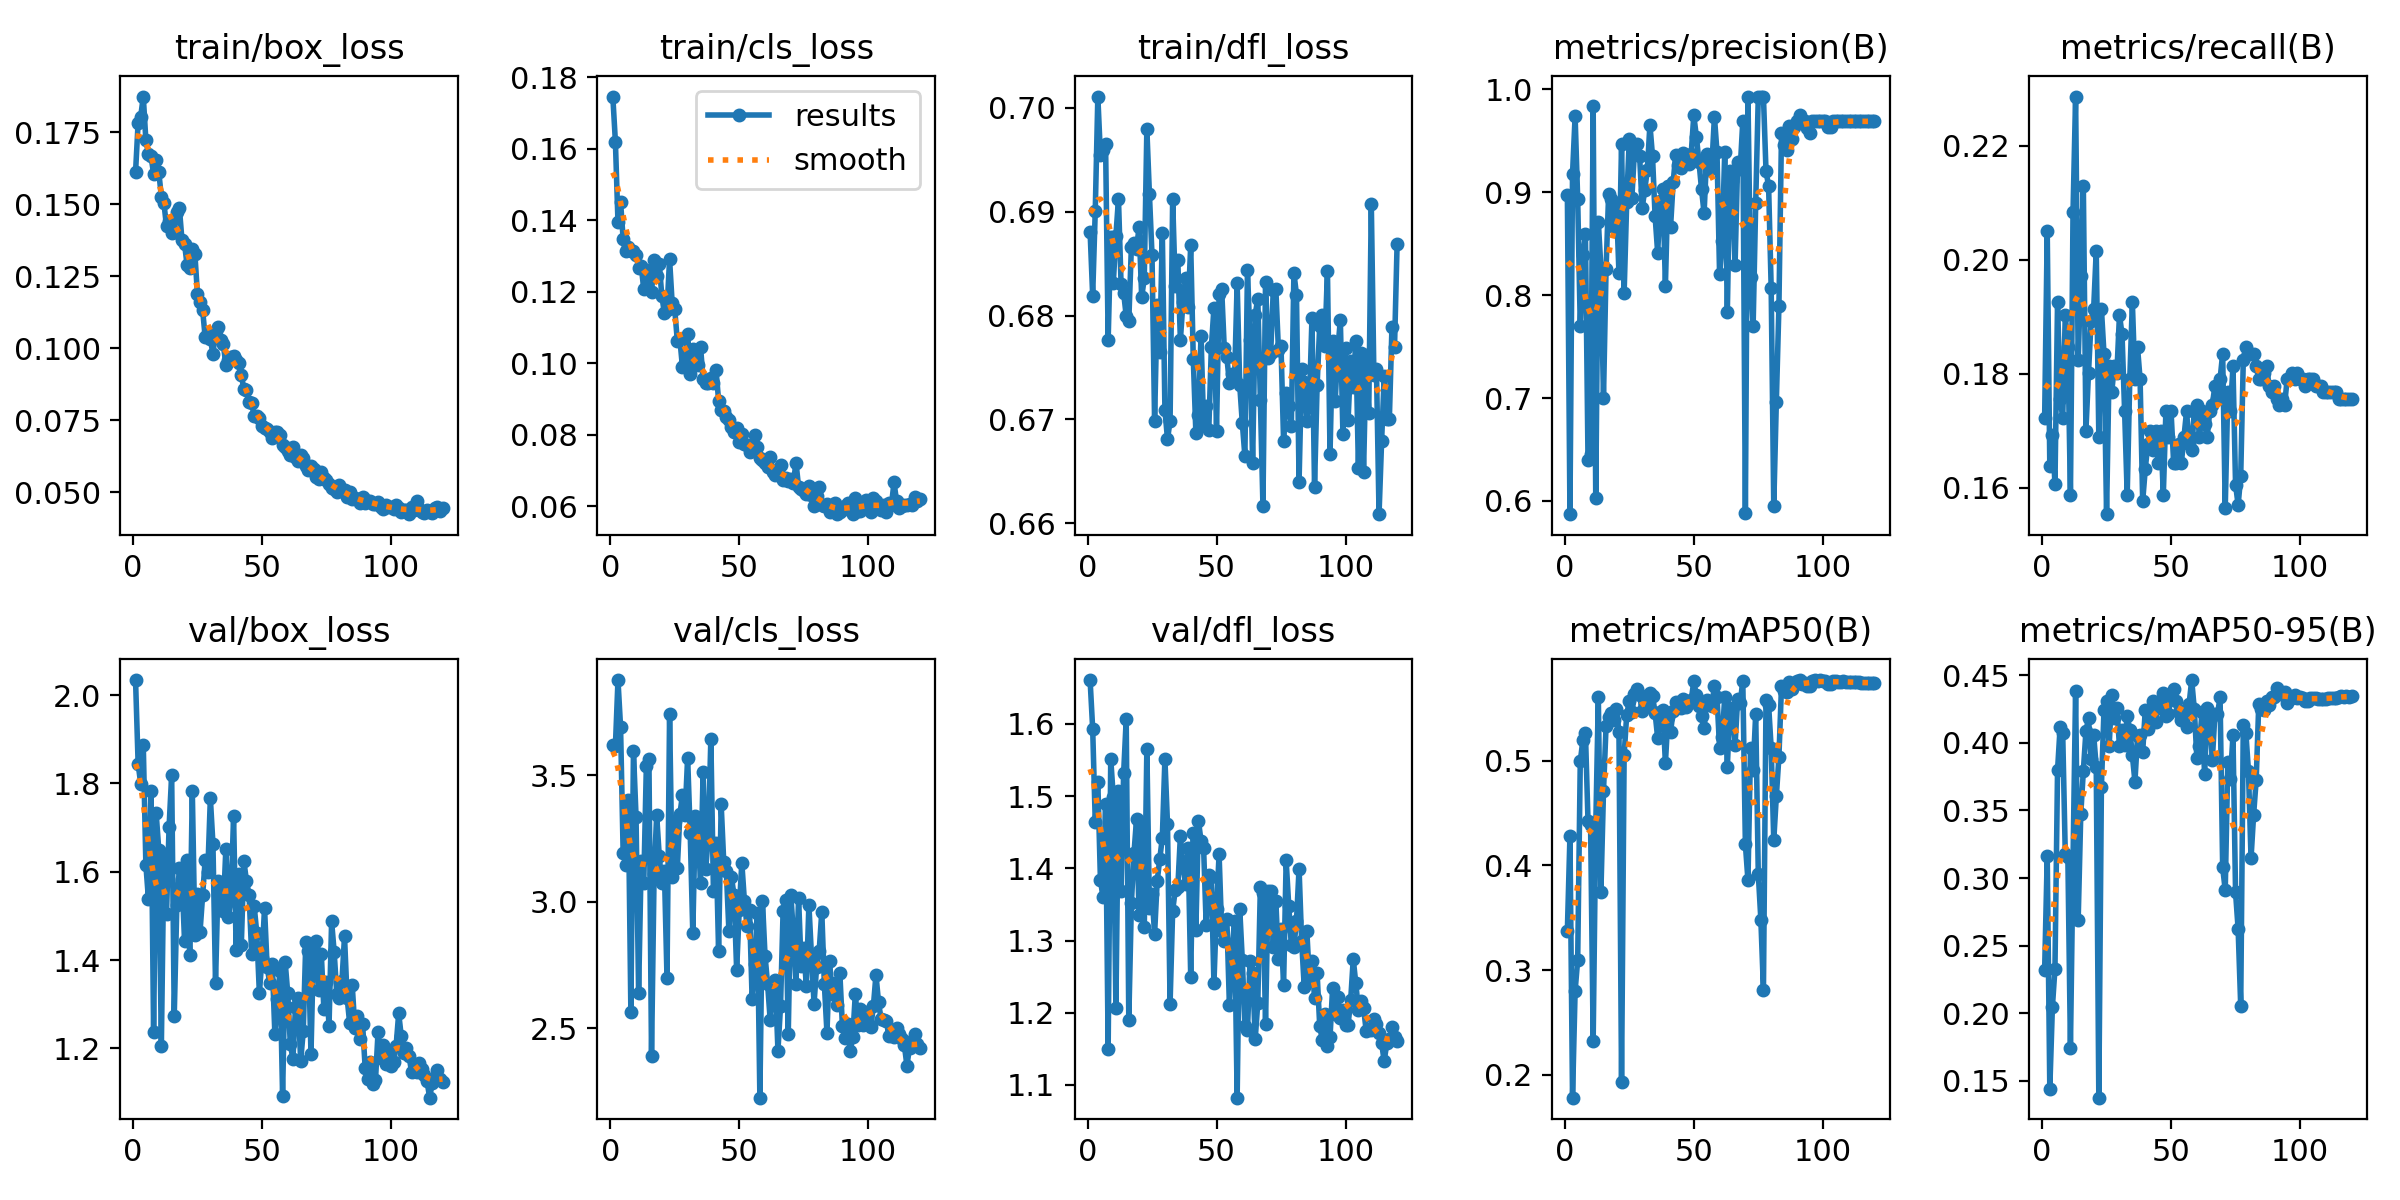

Source data for this figure (header and first rows):
epoch, train/box_loss, train/cls_loss, train/dfl_loss, metrics/precision(B), metrics/recall(B), metrics/mAP50(B), metrics/mAP50-95(B), val/box_loss, val/cls_loss, val/dfl_loss, lr/pg0, lr/pg1, lr/pg2
1, 0.1612, 0.1746, 0.6881, 0.8974, 0.1723, 0.3376, 0.232, 2.034, 3.622, 1.661, 0.0002474, 9.9853e-05, 9.9853e-05
2, 0.1784, 0.1619, 0.6819, 0.5871, 0.2049, 0.4283, 0.3162, 1.845, 3.615, 1.593, 9.9983e-05, 9.9983e-05, 9.9983e-05
3, 0.1805, 0.1394, 0.6901, 0.918, 0.1638, 0.1779, 0.144, 1.799, 3.876, 1.465, 9.9932e-05, 9.9932e-05, 9.9932e-05
4, 0.1875, 0.1452, 0.7011, 0.9741, 0.1693, 0.2797, 0.2045, 1.886, 3.692, 1.52, 9.9847e-05, 9.9847e-05, 9.9847e-05
5, 0.1724, 0.1348, 0.6954, 0.8936, 0.1607, 0.3099, 0.2331, 1.616, 3.194, 1.384, 9.9727e-05, 9.9727e-05, 9.9727e-05
6, 0.1676, 0.1314, 0.6959, 0.7703, 0.1926, 0.4994, 0.3797, 1.538, 3.145, 1.36, 9.9574e-05, 9.9574e-05, 9.9574e-05
7, 0.1667, 0.1324, 0.6965, 0.8387, 0.1757, 0.5196, 0.4117, 1.783, 3.402, 1.489, 9.9387e-05, 9.9387e-05, 9.9387e-05
8, 0.1606, 0.1315, 0.6776, 0.8596, 0.1723, 0.5269, 0.4071, 1.237, 2.564, 1.15, 9.9167e-05, 9.9167e-05, 9.9167e-05
9, 0.1654, 0.1313, 0.6875, 0.6401, 0.1903, 0.4422, 0.3175, 1.732, 3.596, 1.552, 9.8913e-05, 9.8913e-05, 9.8913e-05
10, 0.1614, 0.1303, 0.6831, 0.6457, 0.1847, 0.4389, 0.3157, 1.65, 3.337, 1.498, 9.8625e-05, 9.8625e-05, 9.8625e-05
11, 0.1527, 0.1267, 0.6877, 0.9841, 0.1588, 0.2325, 0.1746, 1.205, 2.64, 1.206, 9.8305e-05, 9.8305e-05, 9.8305e-05
12, 0.1504, 0.1272, 0.6912, 0.6026, 0.2083, 0.4369, 0.313, 1.639, 3.162, 1.508, 9.7951e-05, 9.7951e-05, 9.7951e-05
13, 0.1423, 0.1206, 0.6831, 0.8712, 0.2286, 0.5606, 0.4385, 1.504, 3.076, 1.369, 9.7565e-05, 9.7565e-05, 9.7565e-05
14, 0.1441, 0.1262, 0.6822, 0.8263, 0.1824, 0.3744, 0.2693, 1.702, 3.537, 1.532, 9.7146e-05, 9.7146e-05, 9.7146e-05
15, 0.1402, 0.1239, 0.68, 0.7, 0.1971, 0.4708, 0.3471, 1.819, 3.564, 1.606, 9.6696e-05, 9.6696e-05, 9.6696e-05
16, 0.1405, 0.1198, 0.6795, 0.8253, 0.2128, 0.5334, 0.3793, 1.274, 2.39, 1.19, 9.6213e-05, 9.6213e-05, 9.6213e-05
17, 0.1475, 0.1289, 0.6866, 0.8988, 0.1701, 0.542, 0.4085, 1.524, 3.111, 1.351, 9.5699e-05, 9.5699e-05, 9.5699e-05
18, 0.1486, 0.1243, 0.687, 0.8939, 0.1802, 0.5457, 0.4182, 1.608, 3.342, 1.421, 9.5154e-05, 9.5154e-05, 9.5154e-05
19, 0.1375, 0.1277, 0.6865, 0.866, 0.1892, 0.539, 0.3882, 1.584, 3.181, 1.468, 9.4578e-05, 9.4578e-05, 9.4578e-05
20, 0.1362, 0.1188, 0.6885, 0.8901, 0.1914, 0.5498, 0.4061, 1.442, 3.073, 1.335, 9.3971e-05, 9.3971e-05, 9.3971e-05
21, 0.1288, 0.1139, 0.6817, 0.8211, 0.2016, 0.5272, 0.3821, 1.626, 3.121, 1.462, 9.3335e-05, 9.3335e-05, 9.3335e-05
22, 0.1278, 0.1149, 0.6836, 0.9466, 0.1689, 0.1931, 0.1376, 1.411, 2.7, 1.319, 9.2669e-05, 9.2669e-05, 9.2669e-05
23, 0.1346, 0.1291, 0.6979, 0.8019, 0.1914, 0.5055, 0.3676, 1.783, 3.742, 1.565, 9.1974e-05, 9.1974e-05, 9.1974e-05
24, 0.1328, 0.1168, 0.6917, 0.8907, 0.1836, 0.5441, 0.4243, 1.458, 3.096, 1.345, 9.125e-05, 9.125e-05, 9.125e-05
25, 0.1187, 0.115, 0.6858, 0.9517, 0.1554, 0.557, 0.4309, 1.55, 3.32, 1.364, 9.0499e-05, 9.0499e-05, 9.0499e-05
26, 0.1161, 0.1063, 0.6698, 0.8944, 0.1813, 0.5463, 0.3974, 1.464, 3.134, 1.309, 8.9719e-05, 8.9719e-05, 8.9719e-05
27, 0.1133, 0.1066, 0.6811, 0.9401, 0.1768, 0.5636, 0.4357, 1.546, 3.347, 1.382, 8.8913e-05, 8.8913e-05, 8.8913e-05
28, 0.1037, 0.0988, 0.6765, 0.9471, 0.1813, 0.5686, 0.418, 1.628, 3.423, 1.413, 8.808e-05, 8.808e-05, 8.808e-05
29, 0.1055, 0.09995, 0.6879, 0.9357, 0.1802, 0.5631, 0.4259, 1.6, 3.344, 1.442, 8.7221e-05, 8.7221e-05, 8.7221e-05
30, 0.1033, 0.1083, 0.671, 0.8848, 0.1903, 0.5472, 0.3978, 1.767, 3.57, 1.551, 8.6337e-05, 8.6337e-05, 8.6337e-05
31, 0.09795, 0.09696, 0.6681, 0.9022, 0.1869, 0.553, 0.4096, 1.663, 3.272, 1.462, 8.5429e-05, 8.5429e-05, 8.5429e-05
32, 0.1061, 0.1041, 0.6698, 0.9222, 0.1734, 0.5533, 0.3987, 1.347, 2.876, 1.212, 8.4496e-05, 8.4496e-05, 8.4496e-05
33, 0.1073, 0.1001, 0.6912, 0.9657, 0.1588, 0.5646, 0.4198, 1.579, 3.341, 1.341, 8.3539e-05, 8.3539e-05, 8.3539e-05
34, 0.103, 0.09937, 0.6828, 0.9353, 0.179, 0.5623, 0.4097, 1.532, 3.283, 1.37, 8.256e-05, 8.256e-05, 8.256e-05
35, 0.1016, 0.1046, 0.6853, 0.8769, 0.1926, 0.5459, 0.3907, 1.512, 3.076, 1.373, 8.1559e-05, 8.1559e-05, 8.1559e-05
36, 0.09418, 0.09548, 0.6776, 0.8413, 0.179, 0.5218, 0.3713, 1.652, 3.512, 1.445, 8.0536e-05, 8.0536e-05, 8.0536e-05
37, 0.09594, 0.09446, 0.6813, 0.8913, 0.1847, 0.5464, 0.4048, 1.496, 3.131, 1.401, 7.9492e-05, 7.9492e-05, 7.9492e-05
38, 0.097, 0.09441, 0.6836, 0.9034, 0.179, 0.5487, 0.4058, 1.541, 3.253, 1.379, 7.8429e-05, 7.8429e-05, 7.8429e-05
39, 0.09742, 0.09589, 0.6808, 0.8093, 0.1577, 0.498, 0.3933, 1.726, 3.645, 1.428, 7.7346e-05, 7.7346e-05, 7.7346e-05
40, 0.09604, 0.09442, 0.6868, 0.9062, 0.1633, 0.5418, 0.4243, 1.423, 3.042, 1.25, 7.6244e-05, 7.6244e-05, 7.6244e-05
41, 0.09474, 0.09819, 0.6758, 0.8663, 0.1678, 0.5279, 0.4102, 1.595, 3.233, 1.448, 7.5125e-05, 7.5125e-05, 7.5125e-05
42, 0.09059, 0.0895, 0.6687, 0.9096, 0.1701, 0.5472, 0.4174, 1.435, 2.805, 1.315, 7.3989e-05, 7.3989e-05, 7.3989e-05
43, 0.08578, 0.0868, 0.6704, 0.9367, 0.1667, 0.5564, 0.4307, 1.624, 3.385, 1.466, 7.2836e-05, 7.2836e-05, 7.2836e-05
44, 0.08536, 0.08649, 0.6781, 0.9264, 0.1701, 0.554, 0.4155, 1.579, 3.156, 1.438, 7.1668e-05, 7.1668e-05, 7.1668e-05
45, 0.08121, 0.08489, 0.6694, 0.9241, 0.1644, 0.5503, 0.4281, 1.548, 3.122, 1.428, 7.0485e-05, 7.0485e-05, 7.0485e-05
46, 0.08096, 0.08406, 0.6713, 0.9379, 0.1701, 0.5588, 0.4255, 1.415, 2.884, 1.321, 6.9289e-05, 6.9289e-05, 6.9289e-05
47, 0.07633, 0.08228, 0.669, 0.9338, 0.1588, 0.5513, 0.4366, 1.522, 3.096, 1.39, 6.8079e-05, 6.8079e-05, 6.8079e-05
48, 0.07642, 0.08069, 0.677, 0.9277, 0.1734, 0.5554, 0.4198, 1.461, 3.026, 1.388, 6.6857e-05, 6.6857e-05, 6.6857e-05
49, 0.07581, 0.0818, 0.6807, 0.9375, 0.1689, 0.558, 0.4216, 1.325, 2.73, 1.24, 6.5624e-05, 6.5624e-05, 6.5624e-05
50, 0.07314, 0.07792, 0.6689, 0.9747, 0.1734, 0.5759, 0.4349, 1.404, 2.968, 1.343, 6.438e-05, 6.438e-05, 6.438e-05
51, 0.07232, 0.08022, 0.682, 0.9543, 0.1644, 0.5626, 0.4396, 1.518, 3.154, 1.42, 6.3126e-05, 6.3126e-05, 6.3126e-05
52, 0.07184, 0.07733, 0.6825, 0.9299, 0.1644, 0.5525, 0.4311, 1.384, 3.005, 1.313, 6.1864e-05, 6.1864e-05, 6.1864e-05
53, 0.07084, 0.07709, 0.6769, 0.903, 0.1678, 0.5428, 0.4228, 1.349, 2.905, 1.299, 6.0594e-05, 6.0594e-05, 6.0594e-05
54, 0.06863, 0.07522, 0.676, 0.8795, 0.1644, 0.5315, 0.4168, 1.391, 2.967, 1.33, 5.9316e-05, 5.9316e-05, 5.9316e-05
55, 0.07102, 0.07605, 0.6735, 0.9375, 0.1689, 0.558, 0.4233, 1.233, 2.614, 1.21, 5.8033e-05, 5.8033e-05, 5.8033e-05
56, 0.0708, 0.08001, 0.6744, 0.9222, 0.1734, 0.5544, 0.4114, 1.313, 2.756, 1.286, 5.6744e-05, 5.6744e-05, 5.6744e-05
57, 0.06979, 0.07647, 0.6739, 0.9255, 0.1678, 0.5523, 0.429, 1.374, 2.958, 1.327, 5.545e-05, 5.545e-05, 5.545e-05
58, 0.06627, 0.07354, 0.6831, 0.9737, 0.1667, 0.5718, 0.4465, 1.092, 2.226, 1.082, 5.4153e-05, 5.4153e-05, 5.4153e-05
59, 0.06568, 0.07295, 0.6733, 0.939, 0.1734, 0.561, 0.4252, 1.395, 3.005, 1.344, 5.2854e-05, 5.2854e-05, 5.2854e-05
60, 0.06412, 0.07197, 0.6697, 0.8201, 0.1746, 0.5122, 0.3889, 1.324, 2.788, 1.273, 5.1552e-05, 5.1552e-05, 5.1552e-05
... 60 more rows
